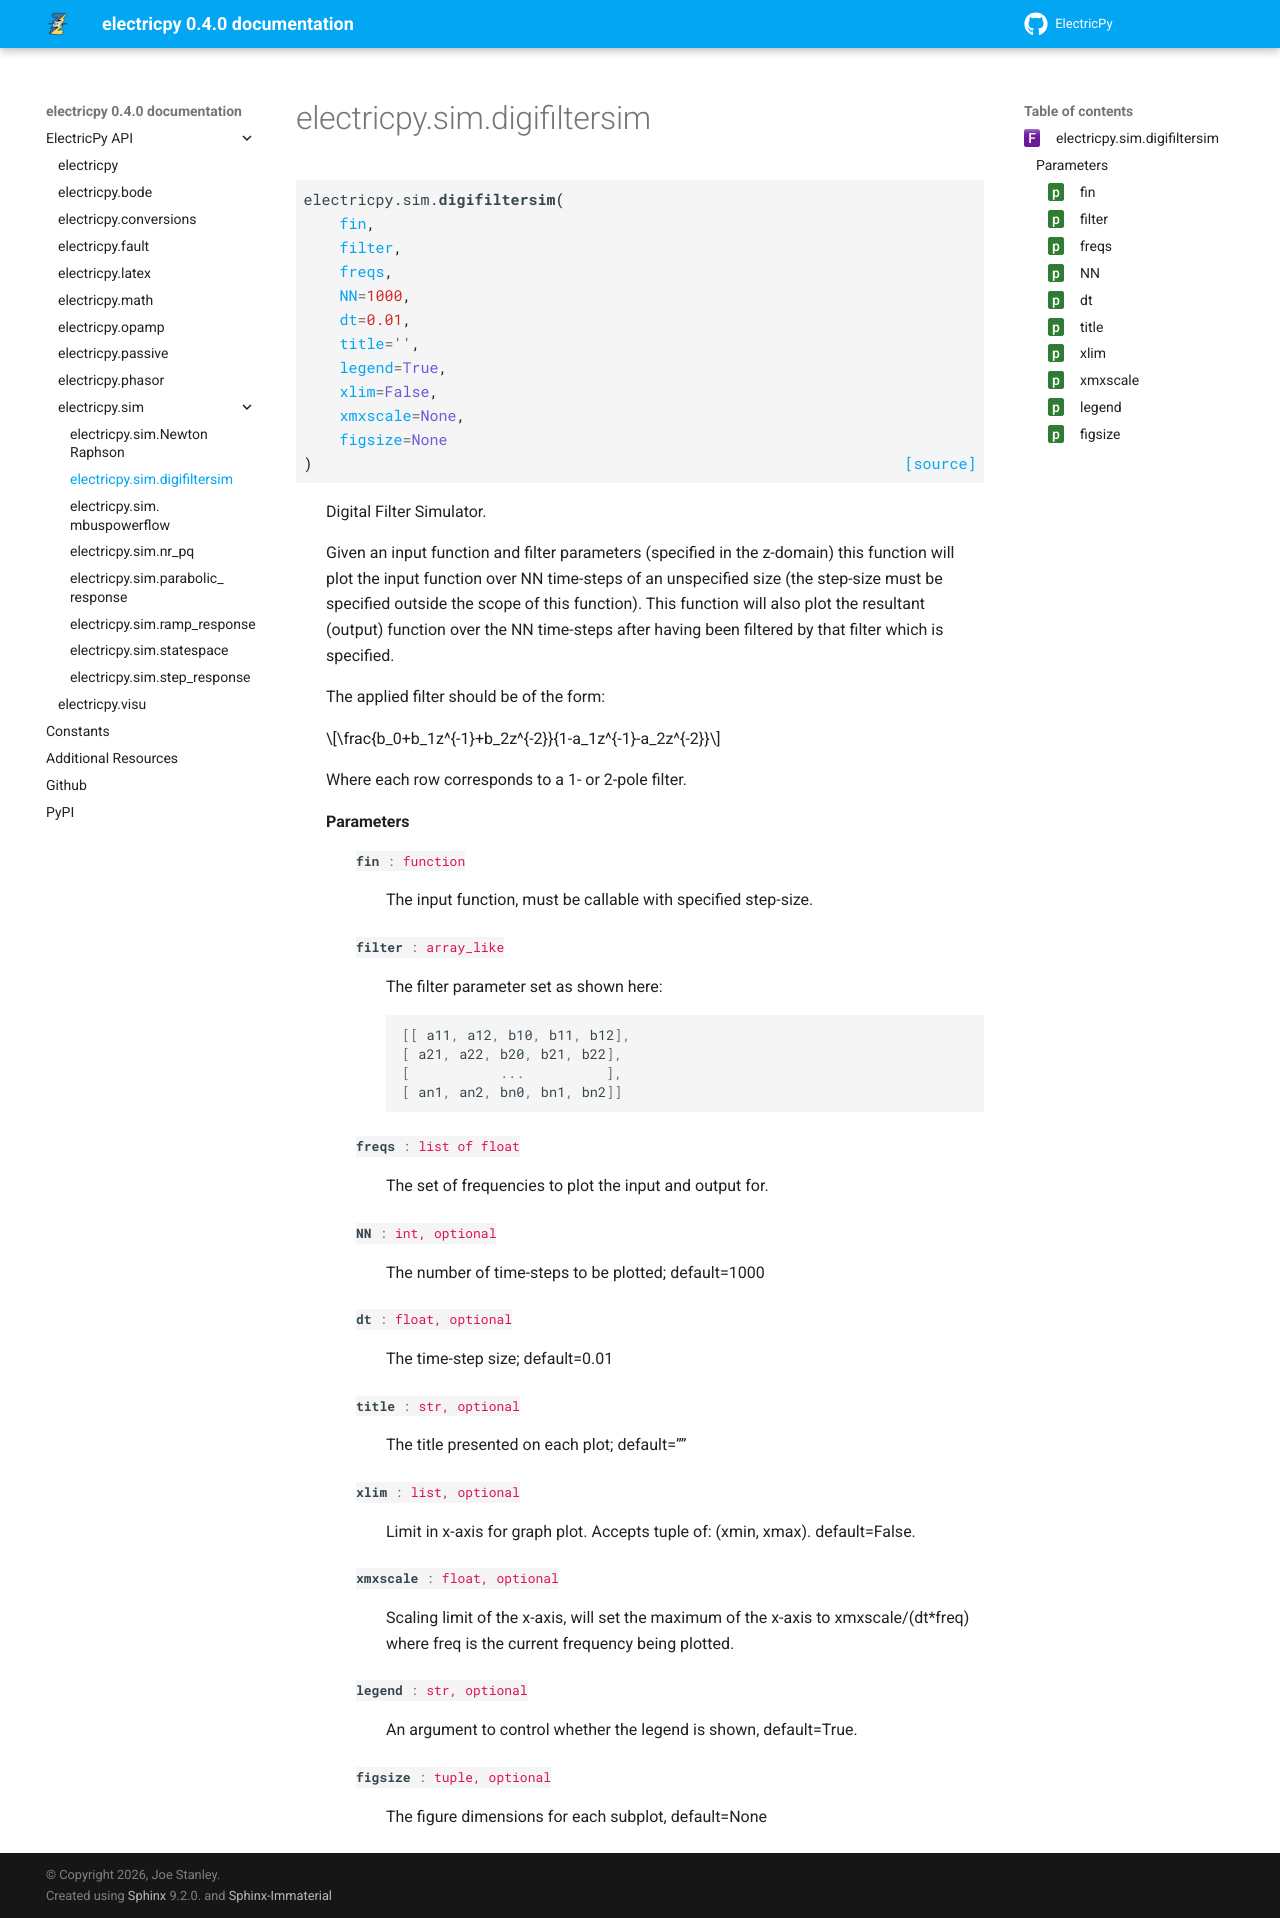

repository: engineerjoe440/ElectricPy · page: api/electricpy.sim.digifiltersim.html · generator: sphinx

electricpy.sim.digifiltersim
============================

.. currentmodule:: electricpy.sim

.. autofunction:: digifiltersim
